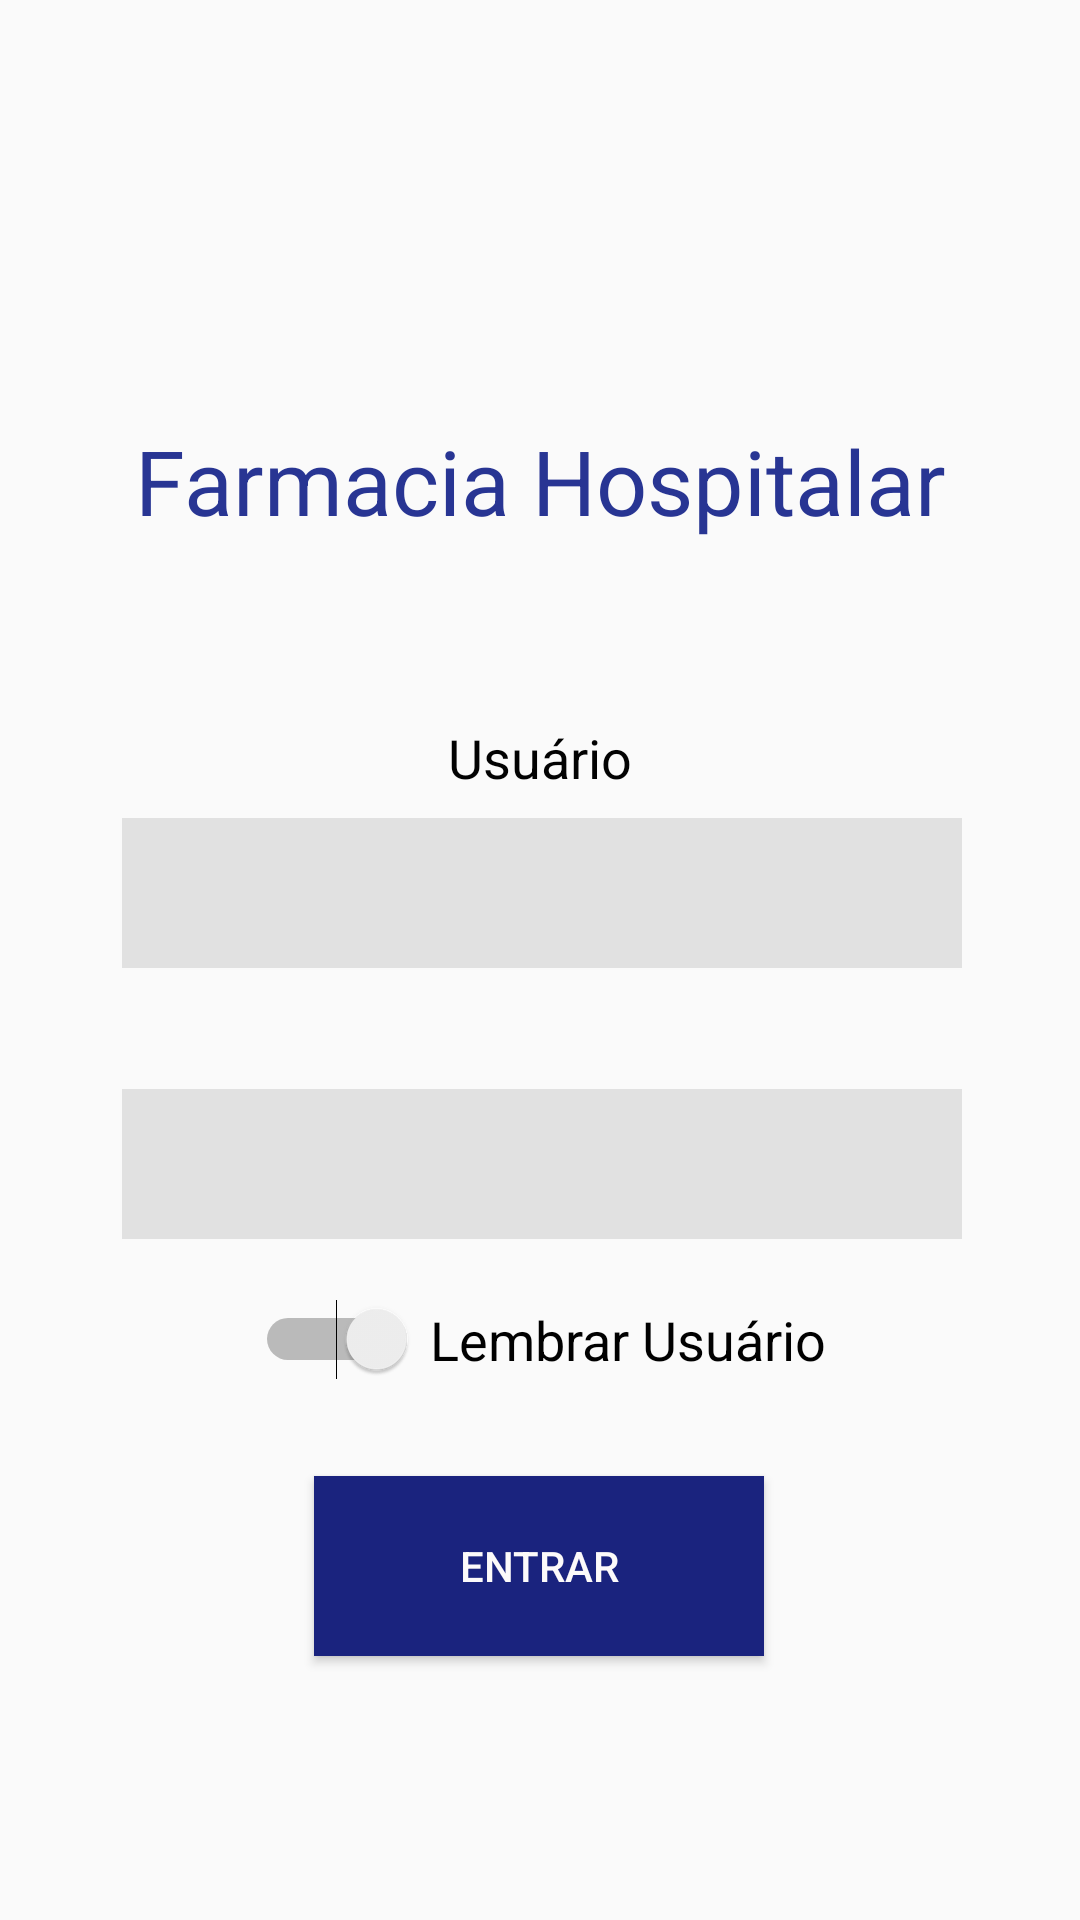

Android layout source for this screen:
<!-- AndroidManifest.xml: application theme Theme.MyApp -->
<!-- res/layout/activity_login.xml -->
<?xml version="1.0" encoding="utf-8"?>
<android.support.constraint.ConstraintLayout xmlns:android="http://schemas.android.com/apk/res/android"
    xmlns:app="http://schemas.android.com/apk/res-auto"
    xmlns:tools="http://schemas.android.com/tools"
    android:id="@+id/layout_principal"
    android:layout_width="match_parent"
    android:layout_height="match_parent"
    tools:context=".MainActivity">

    <android.support.constraint.ConstraintLayout
        android:id="@+id/layout_login"
        android:layout_width="match_parent"
        android:layout_height="match_parent"
        android:visibility="visible">

        <ImageView
            android:id="@+id/imageView2"
            android:layout_width="100dp"
            android:layout_height="100dp"
            android:layout_marginStart="8dp"
            android:layout_marginTop="32dp"
            android:layout_marginEnd="8dp"
            app:layout_constraintEnd_toEndOf="parent"
            app:layout_constraintHorizontal_bias="0.5"
            app:layout_constraintStart_toStartOf="parent"
            app:layout_constraintTop_toTopOf="parent"
            app:srcCompat="@drawable/icon_launcher" />

        <Button
            android:id="@+id/btn_entrar"
            style="@android:style/Widget.DeviceDefault.Button"
            android:layout_width="150dp"
            android:layout_height="60dp"
            android:layout_marginStart="130dp"
            android:layout_marginTop="32dp"
            android:layout_marginEnd="131dp"
            android:background="#1A237E"
            android:onClick="onClick"
            android:text="Entrar"
            android:textColor="#FCFAFA"
            app:layout_constraintEnd_toEndOf="parent"
            app:layout_constraintHorizontal_bias="0.5"
            app:layout_constraintStart_toStartOf="parent"
            app:layout_constraintTop_toBottomOf="@+id/switch_lembrar" />

        <EditText
            android:id="@+id/edt_usuario"
            android:layout_width="280dp"
            android:layout_height="50dp"
            android:layout_marginStart="66dp"
            android:layout_marginTop="8dp"
            android:layout_marginEnd="65dp"
            android:background="#1A000000"
            android:ems="10"
            android:inputType="textPersonName"
            android:textAlignment="center"
            android:textColor="#020202"
            app:layout_constraintEnd_toEndOf="parent"
            app:layout_constraintStart_toStartOf="parent"
            app:layout_constraintTop_toBottomOf="@+id/textView6" />

        <EditText
            android:id="@+id/edt_senha"
            android:layout_width="280dp"
            android:layout_height="50dp"
            android:layout_marginStart="66dp"
            android:layout_marginTop="8dp"
            android:layout_marginEnd="65dp"
            android:background="#1A000000"
            android:ems="10"
            android:inputType="textPassword"
            android:textAlignment="center"
            android:textColor="#000000"
            app:layout_constraintEnd_toEndOf="parent"
            app:layout_constraintStart_toStartOf="parent"
            app:layout_constraintTop_toBottomOf="@+id/textView7" />

        <TextView
            android:id="@+id/textView7"
            android:layout_width="wrap_content"
            android:layout_height="wrap_content"
            android:layout_marginStart="181dp"
            android:layout_marginTop="8dp"
            android:layout_marginEnd="180dp"
            android:text="Senha"
            android:textColor="#000000"
            android:textSize="18sp"
            app:layout_constraintEnd_toEndOf="parent"
            app:layout_constraintStart_toStartOf="parent"
            app:layout_constraintTop_toBottomOf="@+id/edt_usuario" />

        <Switch
            android:id="@+id/switch_lembrar"
            android:layout_width="wrap_content"
            android:layout_height="wrap_content"
            android:layout_marginTop="20dp"
            android:checked="false"
            android:layoutDirection="rtl"
            android:text=" Lembrar Usuário"
            android:textColor="#000000"
            android:textSize="18sp"
            app:layout_constraintEnd_toEndOf="parent"
            app:layout_constraintHorizontal_bias="0.5"
            app:layout_constraintStart_toStartOf="parent"
            app:layout_constraintTop_toBottomOf="@+id/edt_senha" />

        <TextView
            android:id="@+id/textView8"
            android:layout_width="wrap_content"
            android:layout_height="wrap_content"
            android:layout_marginStart="8dp"
            android:layout_marginTop="8dp"
            android:layout_marginEnd="8dp"
            android:text="Farmacia Hospitalar"
            android:textColor="#283593"
            android:textSize="30sp"
            app:layout_constraintEnd_toEndOf="parent"
            app:layout_constraintHorizontal_bias="0.5"
            app:layout_constraintStart_toStartOf="parent"
            app:layout_constraintTop_toBottomOf="@+id/imageView2" />

        <TextView
            android:id="@+id/textView6"
            android:layout_width="wrap_content"
            android:layout_height="wrap_content"
            android:layout_marginStart="175dp"
            android:layout_marginTop="60dp"
            android:layout_marginEnd="175dp"
            android:text="Usuário"
            android:textColor="#020202"
            android:textSize="18sp"
            app:layout_constraintEnd_toEndOf="parent"
            app:layout_constraintStart_toStartOf="parent"
            app:layout_constraintTop_toBottomOf="@+id/textView8" />
    </android.support.constraint.ConstraintLayout>

</android.support.constraint.ConstraintLayout>
<!-- resources referenced by this layout -->
<resources>
  <style name="Theme.MyApp" parent="Theme.MaterialComponents.Light.DarkActionBar.Bridge">
          <item name="colorPrimary">@color/colorPrimary</item>
          <item name="colorPrimaryDark">@color/colorPrimaryDark</item>
          <item name="colorAccent">@color/colorAccent</item>
      </style>
  <color name="colorPrimary">#311B92</color>
  <color name="colorPrimaryDark">#1565C0</color>
  <color name="colorAccent">#D81B60</color>
</resources>
